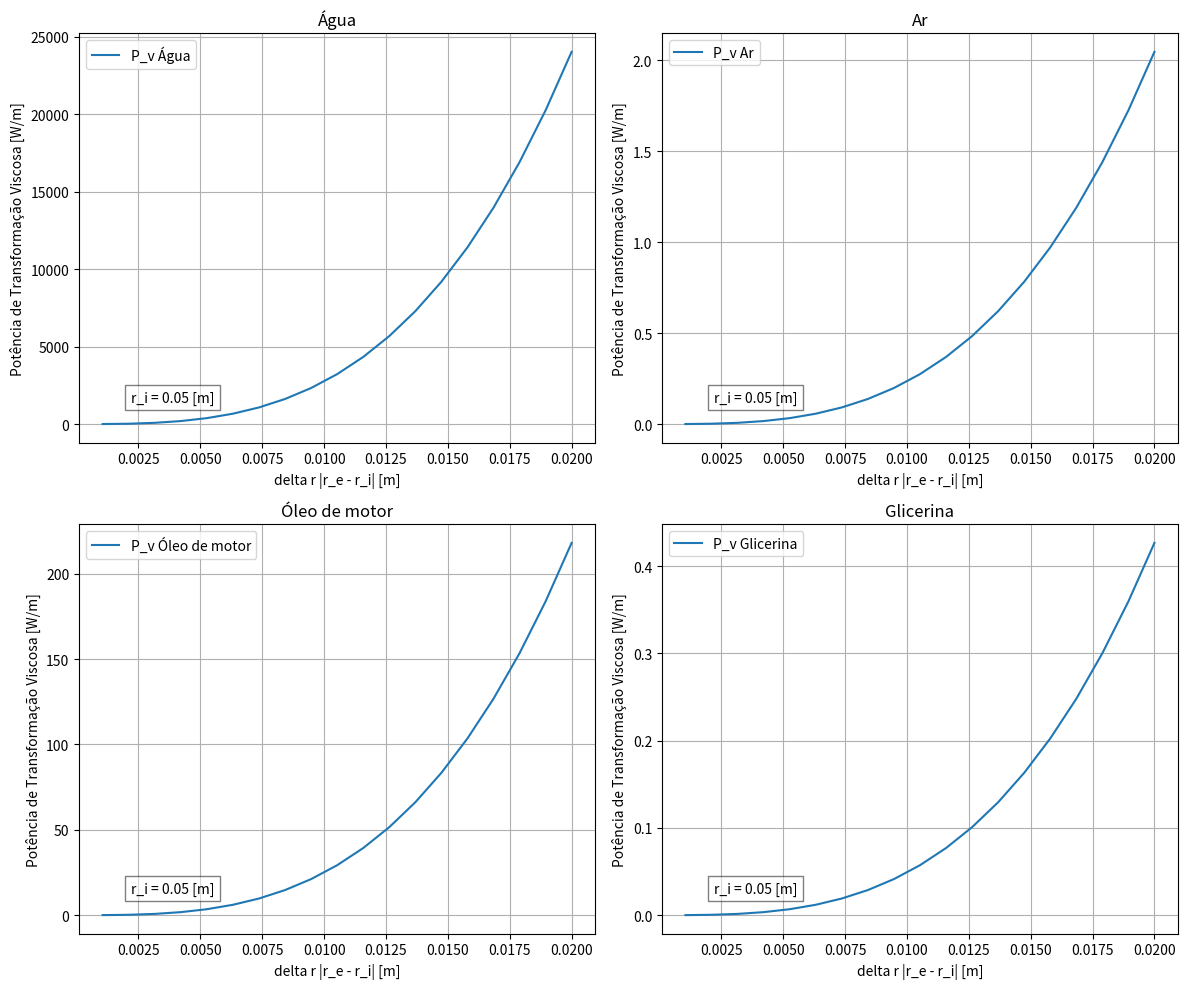

Here is the Python script that generated this plot:
import numpy as np
import matplotlib.pyplot as plt

fluids = {
    'Água': {'nu': 1.004e-6, 'mu': 0.001, 'k': 0.606},
    'Ar': {'nu': 1.48e-5, 'mu': 1.85e-5, 'k': 0.0257},
    'Óleo de motor': {'nu': 1e-4, 'mu': 0.09, 'k': 0.145},
    'Glicerina': {'nu': 0.92e-2, 'mu': 1.49, 'k': 0.286}
}

# Variáveis
r_i_val = 0.05
r_e_values = np.linspace(r_i_val, 0.07, 20)[1:]  # Começando do segundo valor
delta_r_values = r_e_values - r_i_val  # Diferença entre r_e e r_i
g_z_val = 9.81  # Aceleração da gravidade


# Função para calcular a potência de transformação viscosa
def potencia_transformacao_viscosa(mu, g_z, nu, r_e, r_i):
    return mu * g_z ** 2 * np.pi / (8 * nu ** 2) * (
                (r_e ** 4 - r_i ** 4) - ((r_e ** 2 - r_i ** 2) ** 2 / np.log(r_e / r_i)))


# Plot
fig, axs = plt.subplots(2, 2, figsize=(12, 10))
axs = axs.ravel()

for idx, (fluid_name, properties) in enumerate(fluids.items()):
    P_v_values = [potencia_transformacao_viscosa(properties['mu'], g_z_val, properties['nu'], r_e_val, r_i_val) for
                  r_e_val in r_e_values]

    axs[idx].plot(delta_r_values, P_v_values, label=f"P_v {fluid_name}")
    axs[idx].set_title(fluid_name)
    axs[idx].set_xlabel('delta r |r_e - r_i| [m]')
    axs[idx].set_ylabel('Potência de Transformação Viscosa [W/m]')
    axs[idx].legend(loc="upper left")
    axs[idx].text(0.1, 0.1, f'r_i = {r_i_val} [m]', transform=axs[idx].transAxes,
                  bbox=dict(facecolor='white', alpha=0.5))
    axs[idx].grid(True)

plt.tight_layout()
plt.show()
